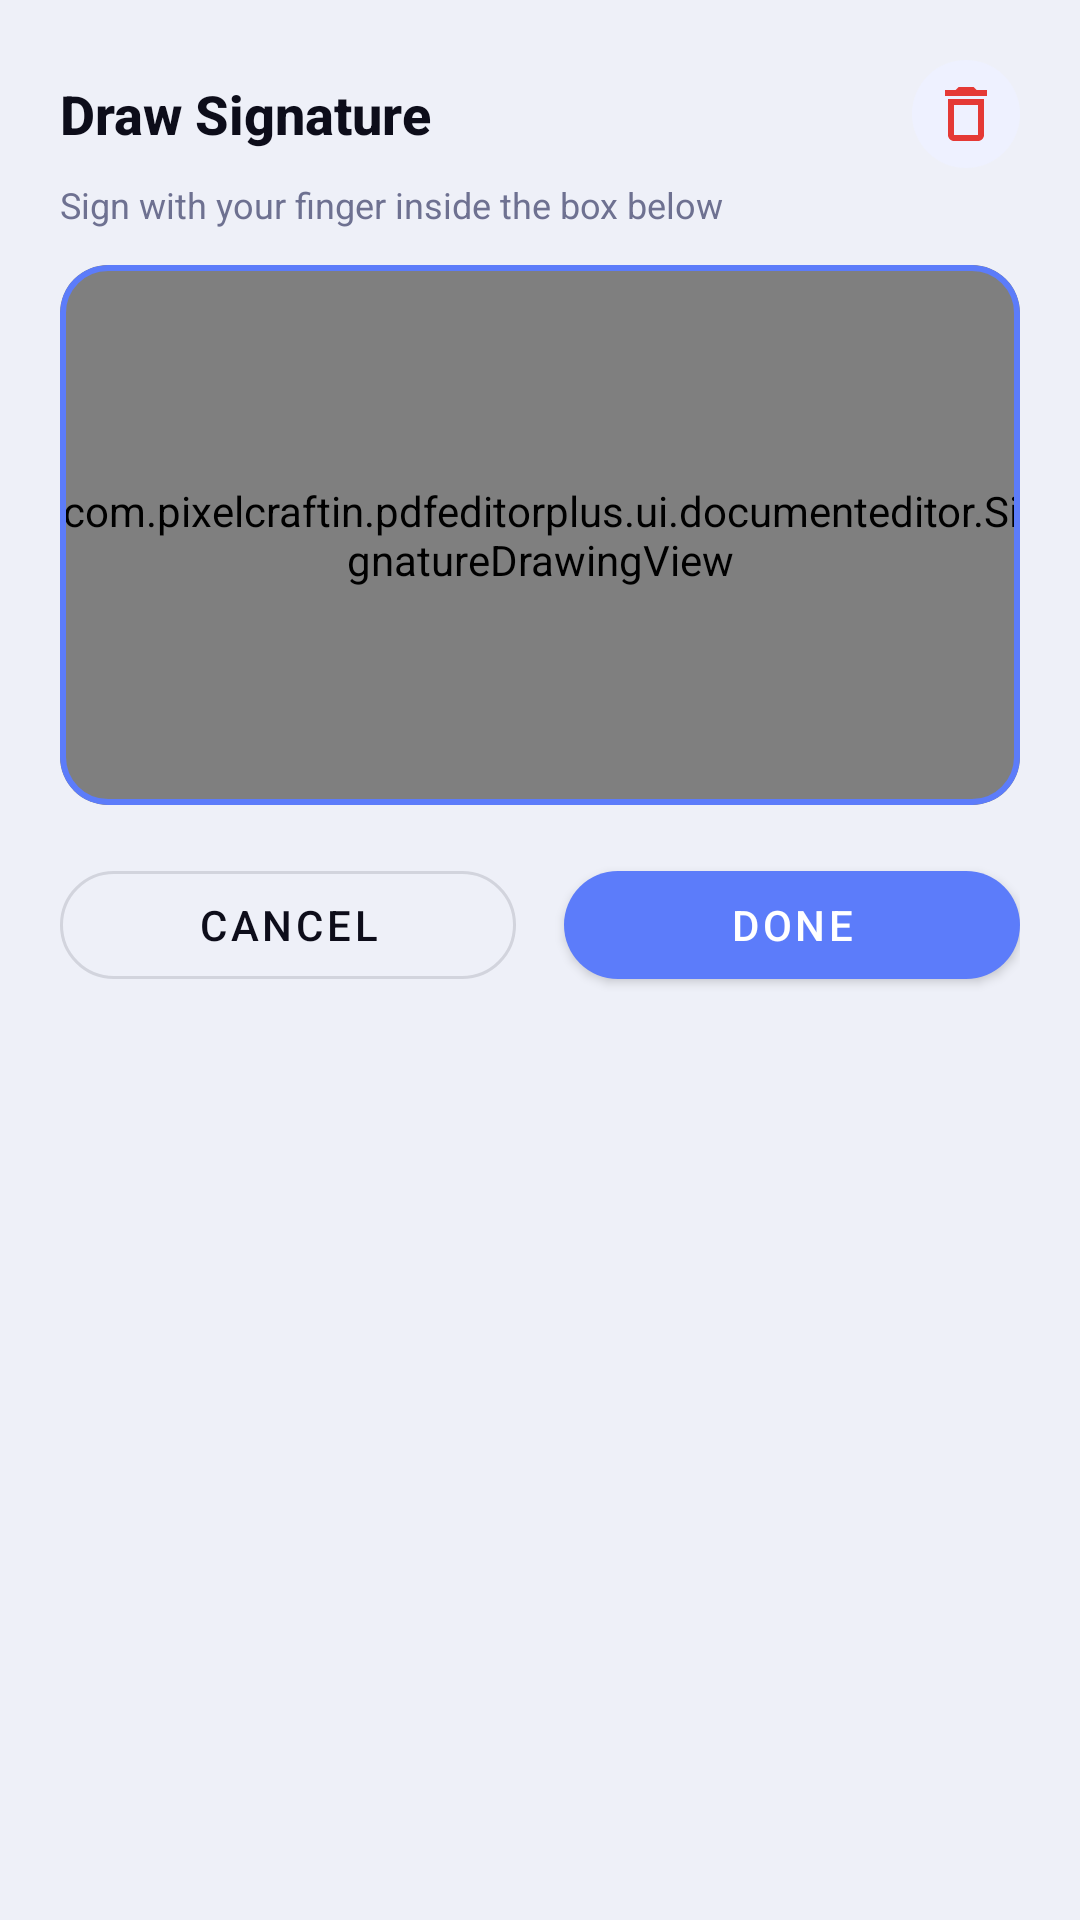

This screen was rendered from an Android layout file. Write that file and the resources it references.
<!-- AndroidManifest.xml: application theme Theme.PdfEditorPlus -->
<!-- res/layout/dialog_signature_pad.xml -->
<?xml version="1.0" encoding="utf-8"?>
<LinearLayout xmlns:android="http://schemas.android.com/apk/res/android"
    xmlns:app="http://schemas.android.com/apk/res-auto"
    android:layout_width="match_parent"
    android:layout_height="wrap_content"
    android:orientation="vertical"
    android:padding="20dp"
    android:background="@drawable/bg_bottom_sheet_rounded">

    <LinearLayout
        android:layout_width="match_parent"
        android:layout_height="wrap_content"
        android:orientation="horizontal"
        android:gravity="center_vertical">

        <TextView
            android:layout_width="0dp"
            android:layout_height="wrap_content"
            android:layout_weight="1"
            android:text="Draw Signature"
            android:textSize="18sp"
            android:textStyle="bold"
            android:textColor="@color/text_primary"
            android:fontFamily="sans-serif-medium"/>

        <ImageButton
            android:id="@+id/btnClearSignature"
            android:layout_width="36dp"
            android:layout_height="36dp"
            android:src="@drawable/ic_delete"
            android:background="@drawable/bg_pill"
            android:padding="7dp"
            app:tint="@color/icon_red"
            android:contentDescription="Clear"/>

    </LinearLayout>

    <TextView
        android:layout_width="wrap_content"
        android:layout_height="wrap_content"
        android:text="Sign with your finger inside the box below"
        android:textSize="12sp"
        android:textColor="@color/text_secondary"
        android:layout_marginTop="4dp"/>

    <com.google.android.material.card.MaterialCardView
        android:layout_width="match_parent"
        android:layout_height="180dp"
        android:layout_marginTop="12dp"
        app:cardCornerRadius="16dp"
        app:cardElevation="0dp"
        app:strokeWidth="2dp"
        app:strokeColor="@color/primary"
        app:cardBackgroundColor="@color/surface">

        <com.pixelcraftin.pdfeditorplus.ui.documenteditor.SignatureDrawingView
            android:id="@+id/signatureDrawingView"
            android:layout_width="match_parent"
            android:layout_height="match_parent"/>

    </com.google.android.material.card.MaterialCardView>

    <LinearLayout
        android:layout_width="match_parent"
        android:layout_height="wrap_content"
        android:orientation="horizontal"
        android:layout_marginTop="16dp">

        <com.google.android.material.button.MaterialButton
            android:id="@+id/btnCancelSignature"
            android:layout_width="0dp"
            android:layout_height="48dp"
            android:layout_weight="1"
            android:layout_marginEnd="8dp"
            android:text="CANCEL"
            android:textColor="@color/text_primary"
            app:cornerRadius="24dp"
            style="@style/Widget.MaterialComponents.Button.OutlinedButton"/>

        <com.google.android.material.button.MaterialButton
            android:id="@+id/btnApplySignature"
            android:layout_width="0dp"
            android:layout_height="48dp"
            android:layout_weight="1"
            android:layout_marginStart="8dp"
            android:text="DONE"
            android:textColor="@color/on_primary"
            app:cornerRadius="24dp"
            app:backgroundTint="@color/primary"/>

    </LinearLayout>

</LinearLayout>
<!-- resources referenced by this layout -->
<resources>
  <color name="icon_red">#E53935</color>
  <color name="on_primary">#FFFFFF</color>
  <color name="primary">#5C7CFA</color>
  <color name="surface">#FFFFFF</color>
  <color name="text_primary">#0D0D1A</color>
  <color name="text_secondary">#6E7191</color>
  <!-- drawable bg_pill (drawable) -->
  <?xml version="1.0" encoding="utf-8"?>
  <shape xmlns:android="http://schemas.android.com/apk/res/android">
      <solid android:color="@color/primary_container"/>
      <corners android:radius="100dp"/>
  </shape>
  <!-- drawable ic_delete (drawable) -->
  <vector xmlns:android="http://schemas.android.com/apk/res/android"
      android:width="24dp" android:height="24dp"
      android:viewportWidth="24" android:viewportHeight="24">
      <path android:fillColor="@color/text_secondary"
          android:pathData="M16,9v10H8V9h8m-1.5,-6h-5l-1,1H5v2h14V4h-3.5l-1,-1zM18,7H6v12c0,1.1 0.9,2 2,2h8c1.1,0 2,-0.9 2,-2V7z"/>
  </vector>
  <color name="primary_container">#EEF1FF</color>
  <color name="primary_dark">#4366F0</color>
  <color name="accent_teal">#00C9A7</color>
  <color name="background">#EEF0F8</color>
  <color name="on_surface">#0D0D1A</color>
  <color name="on_background">#0D0D1A</color>
  <color name="error">#E53935</color>
  <!-- drawable ic_splash_logo (drawable) -->
  <?xml version="1.0" encoding="utf-8"?>
  <inset xmlns:android="http://schemas.android.com/apk/res/android"
      android:drawable="@drawable/ic_logo"
      android:inset="22%" />
  <style name="ShapeAppearance.PdfEditorPlus.Small" parent="ShapeAppearance.MaterialComponents.SmallComponent">
          <item name="cornerFamily">rounded</item>
          <item name="cornerSize">12dp</item>
      </style>
  <style name="ShapeAppearance.PdfEditorPlus.Medium" parent="ShapeAppearance.MaterialComponents.MediumComponent">
          <item name="cornerFamily">rounded</item>
          <item name="cornerSize">20dp</item>
      </style>
  <style name="ShapeAppearance.PdfEditorPlus.Large" parent="ShapeAppearance.MaterialComponents.LargeComponent">
          <item name="cornerFamily">rounded</item>
          <item name="cornerSize">28dp</item>
      </style>
  <style name="TextAppearance.PdfEditorPlus.Headline" parent="TextAppearance.MaterialComponents.Headline4">
          <item name="android:fontFamily">sans-serif-medium</item>
          <item name="android:textColor">@color/text_primary</item>
      </style>
  <style name="TextAppearance.PdfEditorPlus.Body" parent="TextAppearance.MaterialComponents.Body1">
          <item name="android:fontFamily">sans-serif</item>
          <item name="android:textColor">@color/text_secondary</item>
      </style>
</resources>
